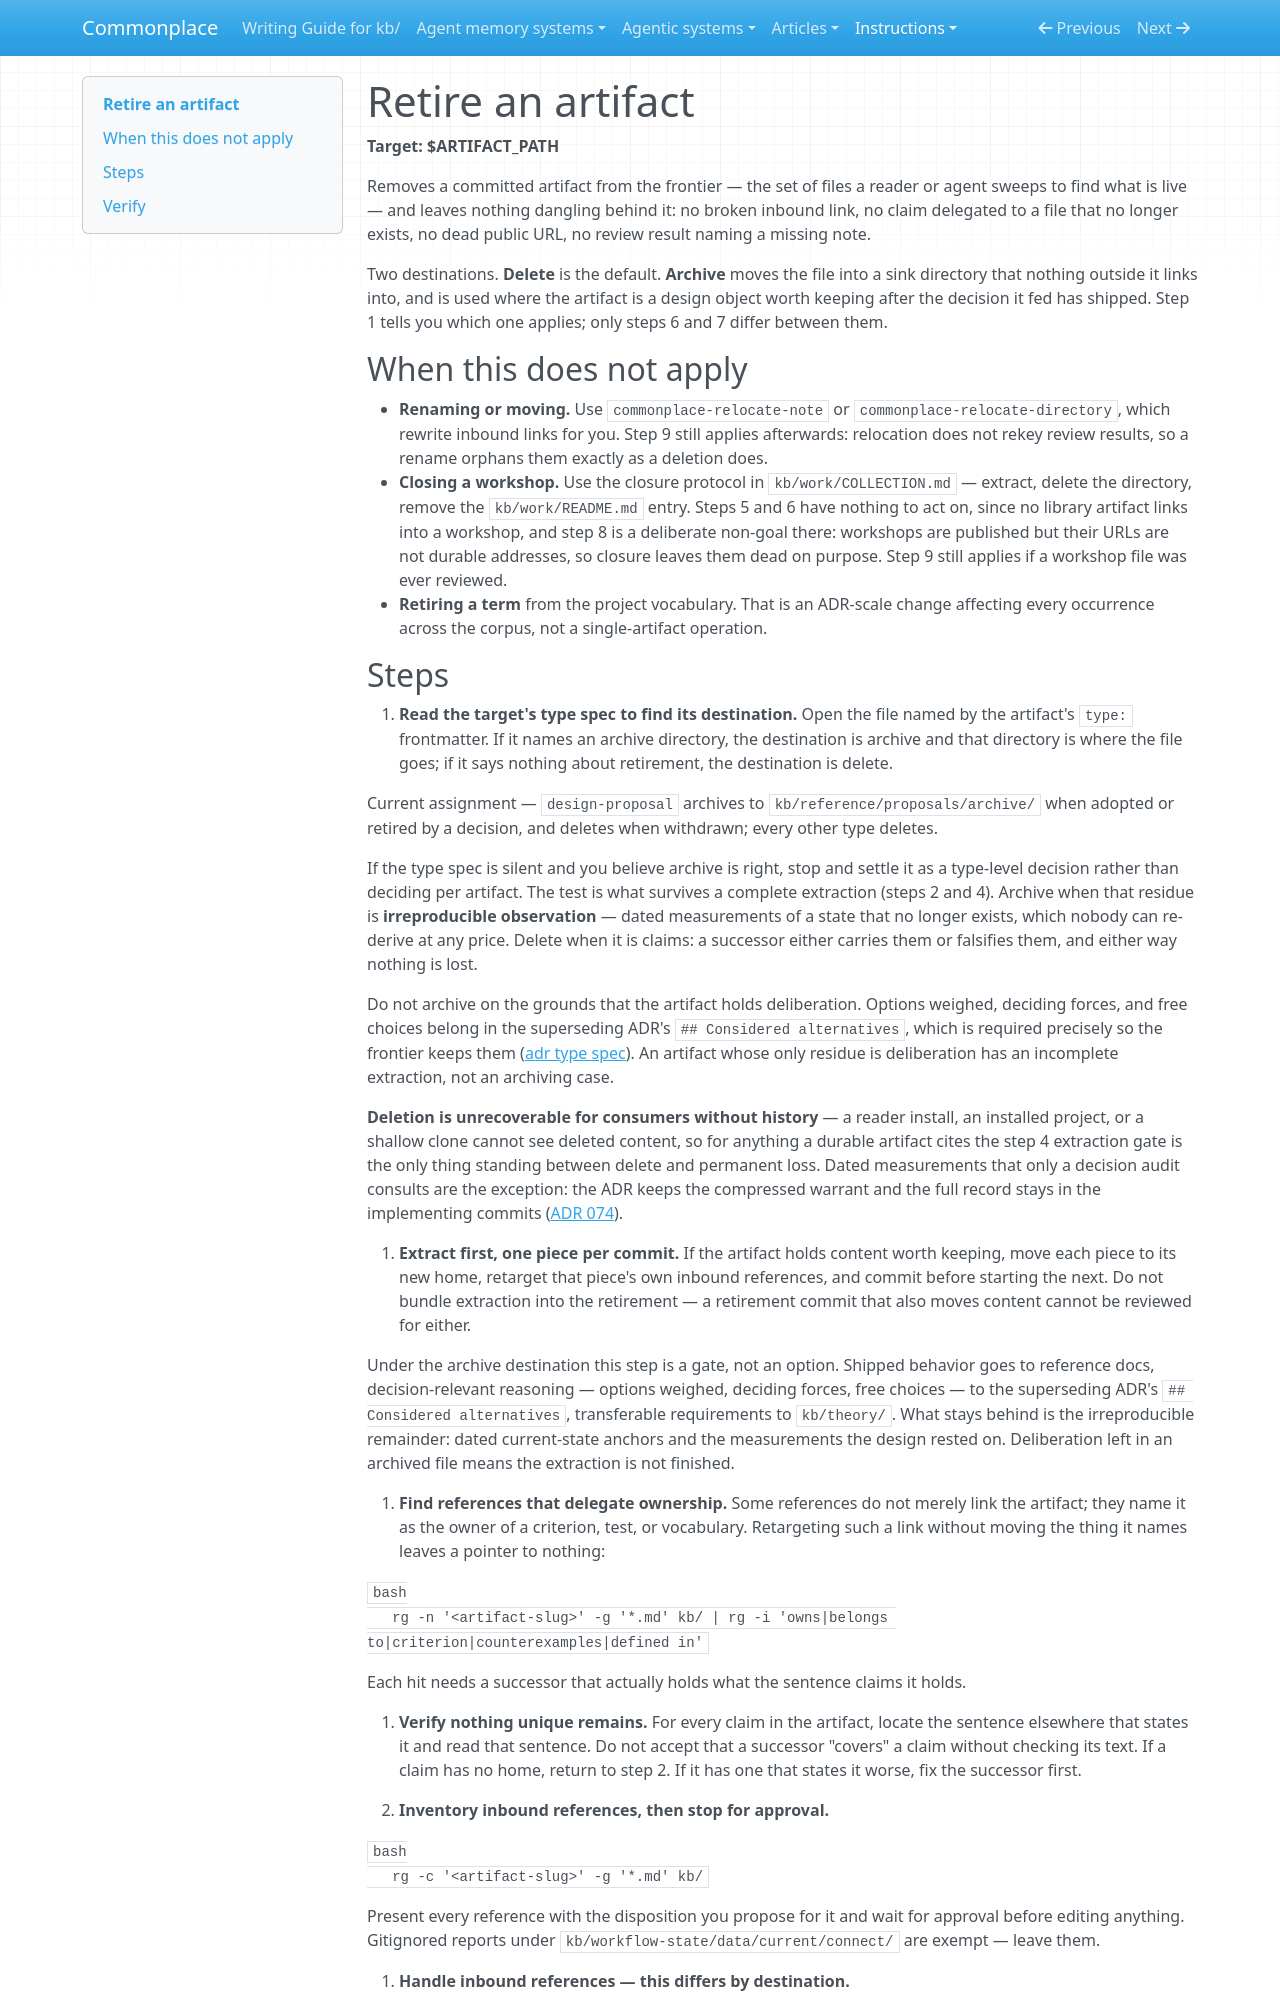

repository: zby/commonplace · page: instructions/retire-artifact/index.html · generator: mkdocs

---
description: Retire a committed KB artifact — destination lookup, extraction gate, inbound handling, published redirect, and deletion of its review results
type: types/instruction.md
---

# Retire an artifact

**Target: $ARTIFACT_PATH**

Removes a committed artifact from the frontier — the set of files a reader or agent sweeps to find what is live — and leaves nothing dangling behind it: no broken inbound link, no claim delegated to a file that no longer exists, no dead public URL, no review result naming a missing note.

Two destinations. **Delete** is the default. **Archive** moves the file into a sink directory that nothing outside it links into, and is used where the artifact is a design object worth keeping after the decision it fed has shipped. Step 1 tells you which one applies; only steps 6 and 7 differ between them.

## When this does not apply

- **Renaming or moving.** Use `commonplace-relocate-note` or `commonplace-relocate-directory`, which rewrite inbound links for you. Step 9 still applies afterwards: relocation does not rekey review results, so a rename orphans them exactly as a deletion does.
- **Closing a workshop.** Use the closure protocol in `kb/work/COLLECTION.md` — extract, delete the directory, remove the `kb/work/README.md` entry. Steps 5 and 6 have nothing to act on, since no library artifact links into a workshop, and step 8 is a deliberate non-goal there: workshops are published but their URLs are not durable addresses, so closure leaves them dead on purpose. Step 9 still applies if a workshop file was ever reviewed.
- **Retiring a term** from the project vocabulary. That is an ADR-scale change affecting every occurrence across the corpus, not a single-artifact operation.
